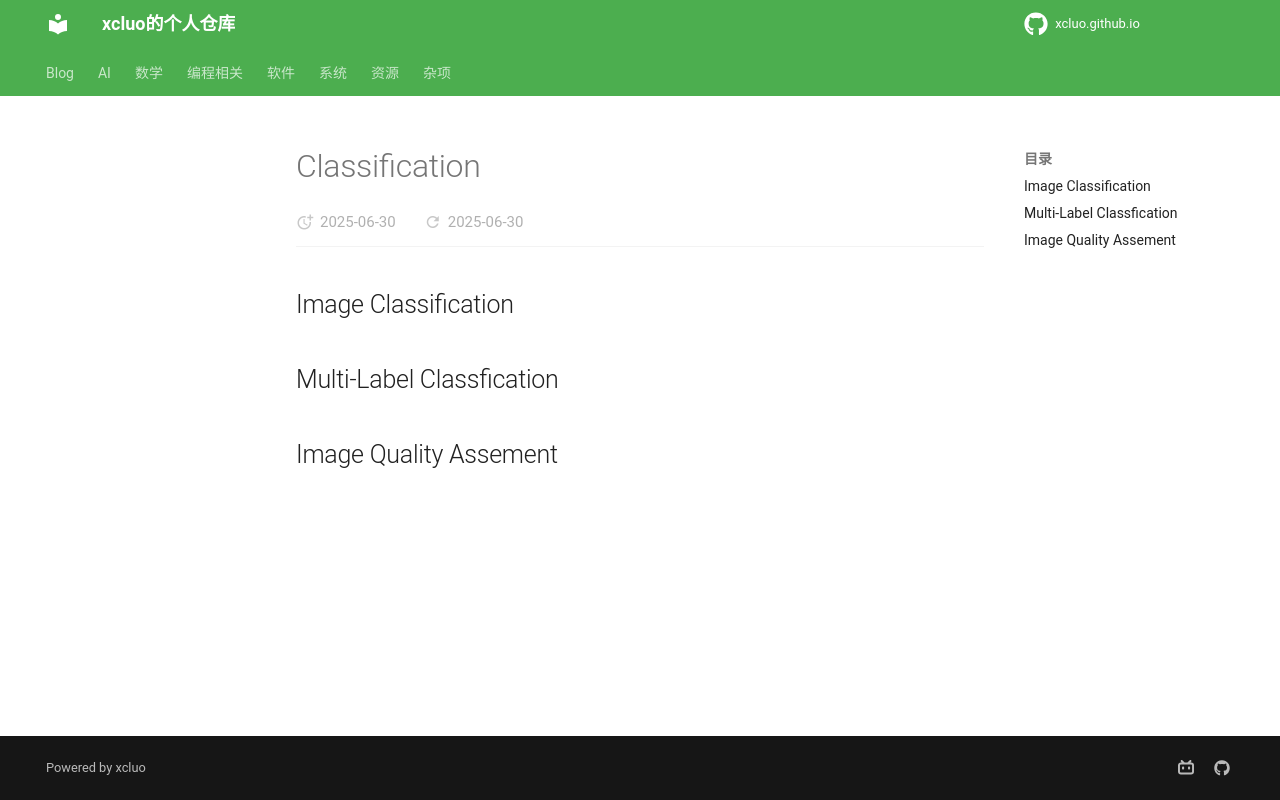

repository: xcluo/xcluo.github.io · page: AI/Paper_Reading/Computer_Vision/Classificatoin/classification.html · generator: mkdocs

## Image Classification

## Multi-Label Classfication

## Image Quality Assement
